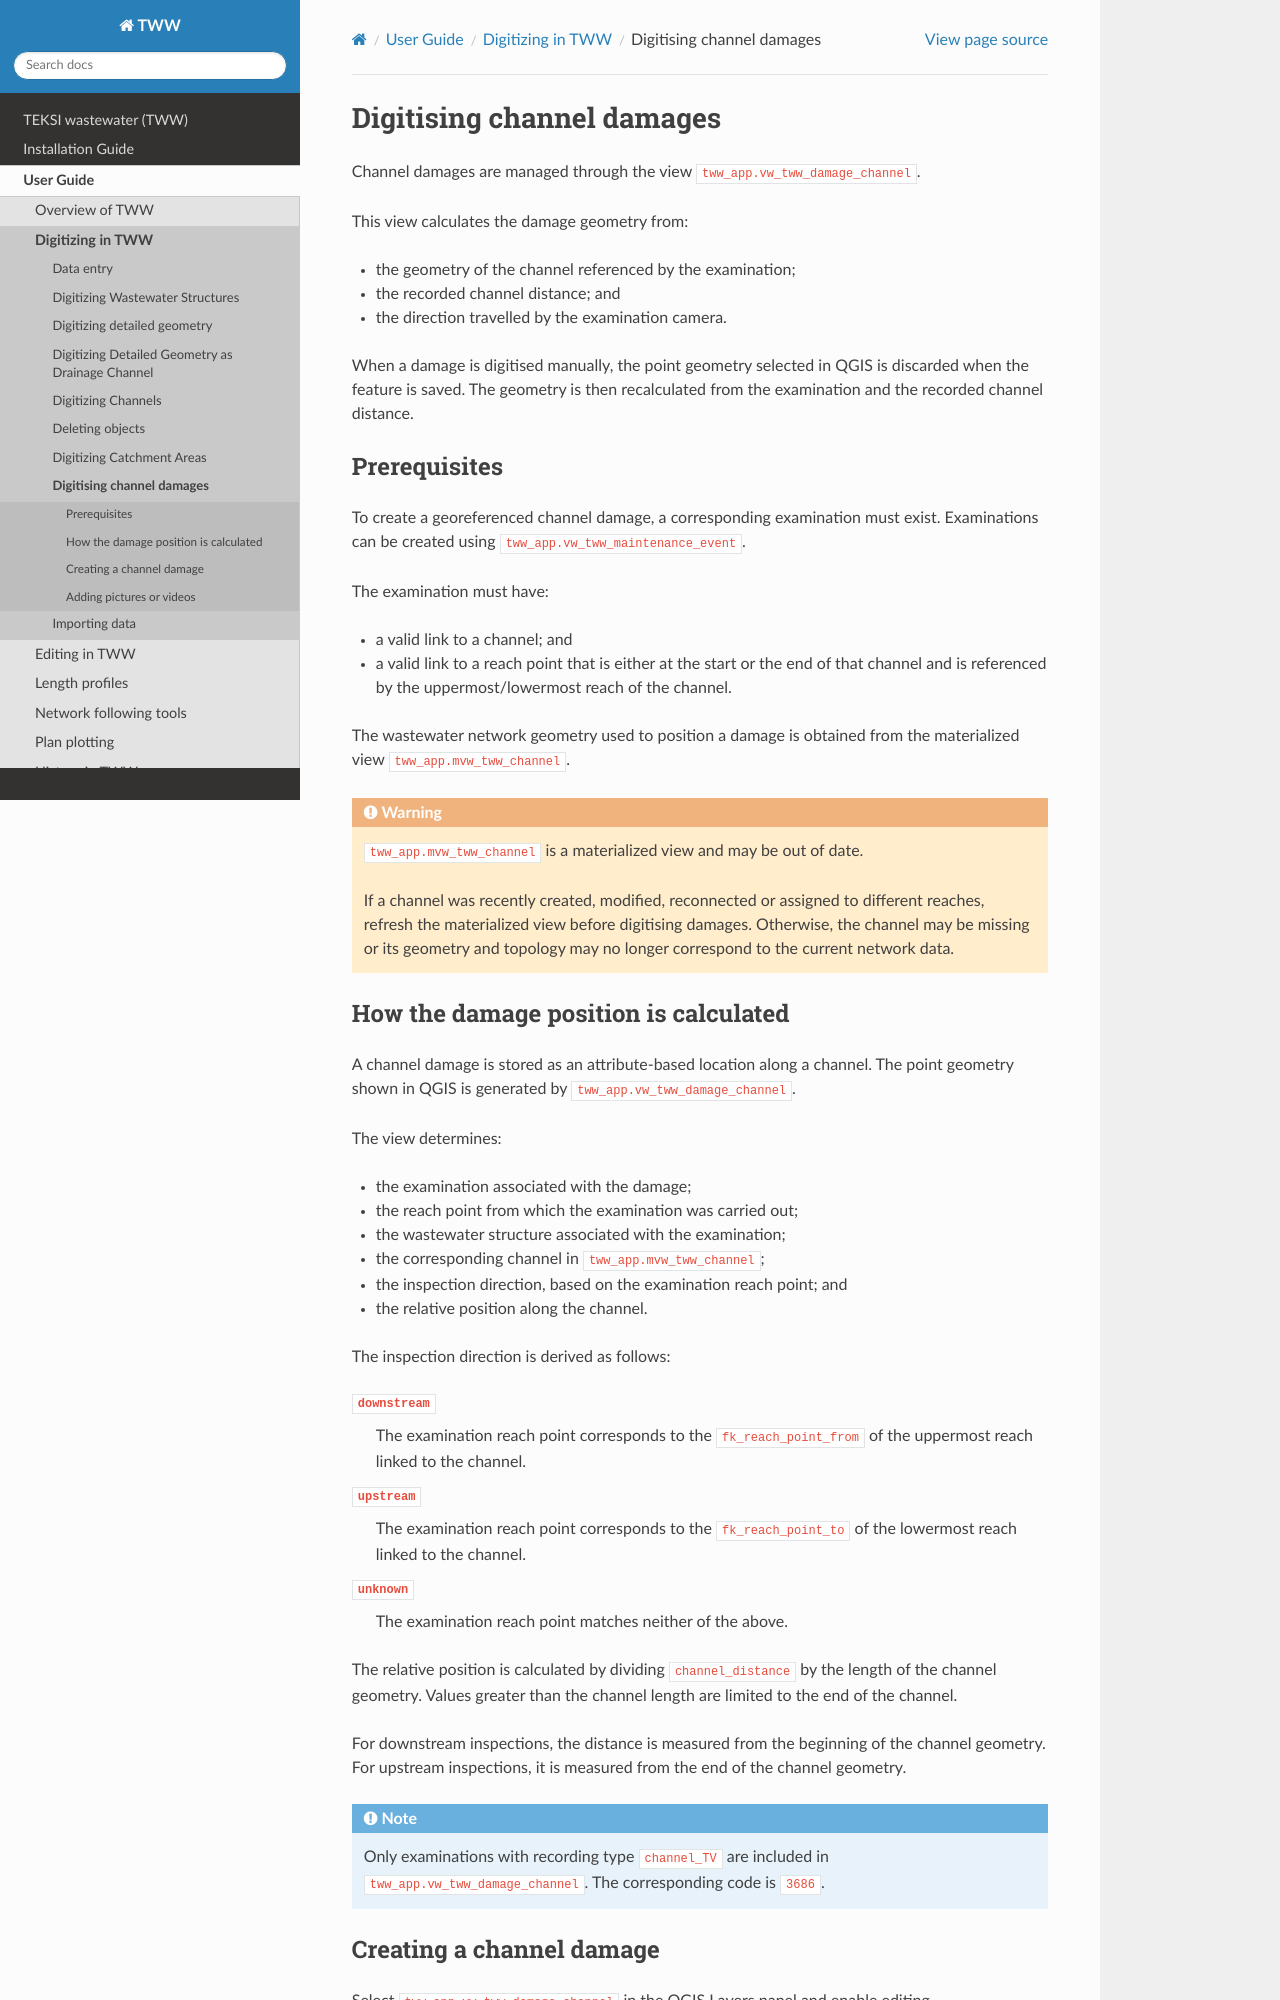

repository: teksi/wastewater · page: latest/en/user-guide/digitizing/digitisingdamages.html · generator: sphinx

Digitising channel damages
==========================

Channel damages are managed through the view
``tww_app.vw_tww_damage_channel``.

This view calculates the damage geometry from:

* the geometry of the channel referenced by the examination;
* the recorded channel distance; and
* the direction travelled by the examination camera.

When a damage is digitised manually, the point geometry selected in QGIS is
discarded when the feature is saved. The geometry is then recalculated from
the examination and the recorded channel distance.

Prerequisites
-------------

To create a georeferenced channel damage, a corresponding examination must
exist. Examinations can be created using
``tww_app.vw_tww_maintenance_event``.

The examination must have:

* a valid link to a channel; and
* a valid link to a reach point that is either at the start or the end of
  that channel and is referenced by the uppermost/lowermost reach of the
  channel.

The wastewater network geometry used to position a damage is obtained from
the materialized view ``tww_app.mvw_tww_channel``.

.. warning::

   ``tww_app.mvw_tww_channel`` is a materialized view and may be out of date.

   If a channel was recently created, modified, reconnected or assigned to
   different reaches, refresh the materialized view before digitising
   damages. Otherwise, the channel may be missing or its geometry and topology
   may no longer correspond to the current network data.
